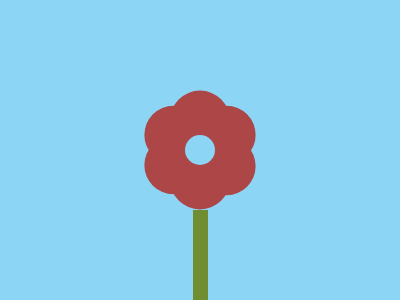

Reproduce this picture with HTML and CSS.

<a>
    <style>*{+*{
    margin:135 185;
    background:#F8B140;
    border-radius:50%;
    color:#AD4646;
    box-shadow:0 31q 0 16q,0 -31q 0 16q,28q 17q 0 15q,-28q -16q 0 15q,28q -16q 0 15q,-28q 16q 0 15q; 
    }
    background:#8CD5F5;
    }
    a{
    background:#708E31;
    position:fixed;
    margin:75 8;
    padding:50 7.3
}    
